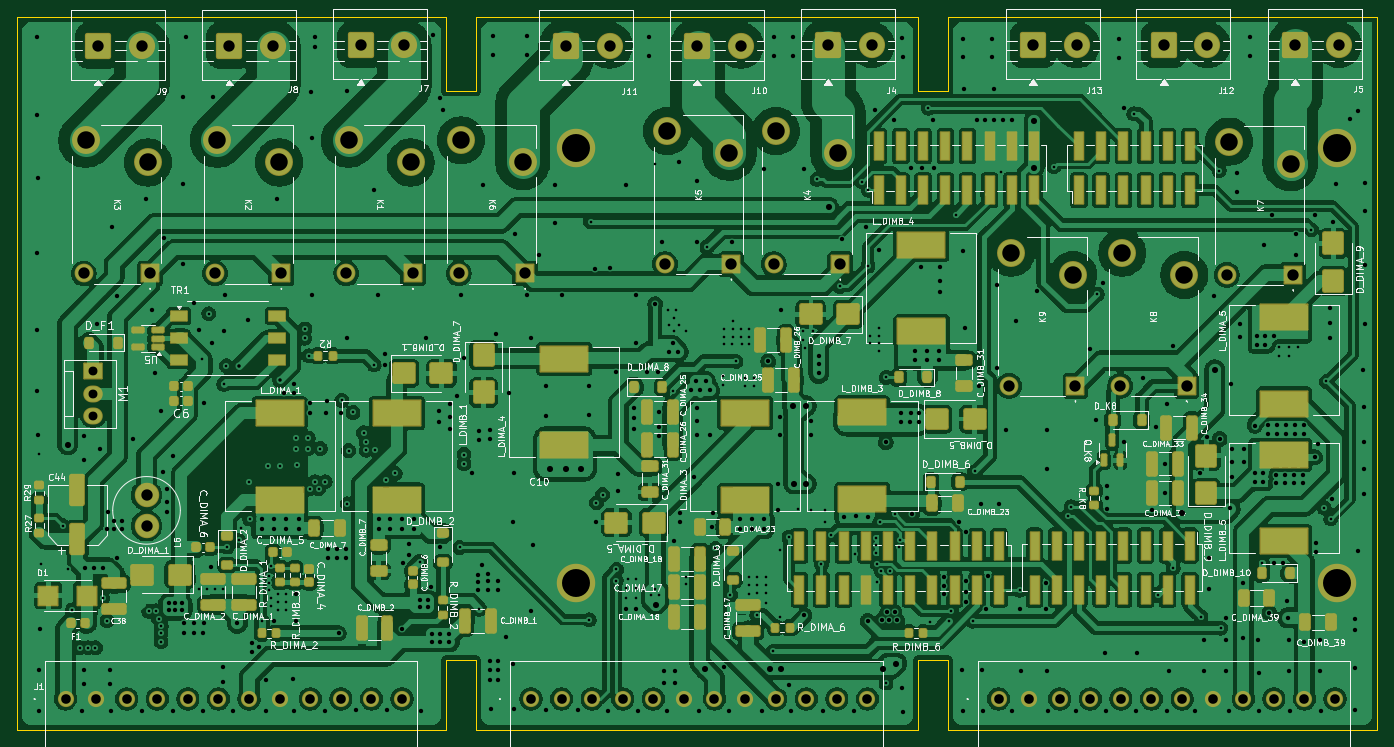
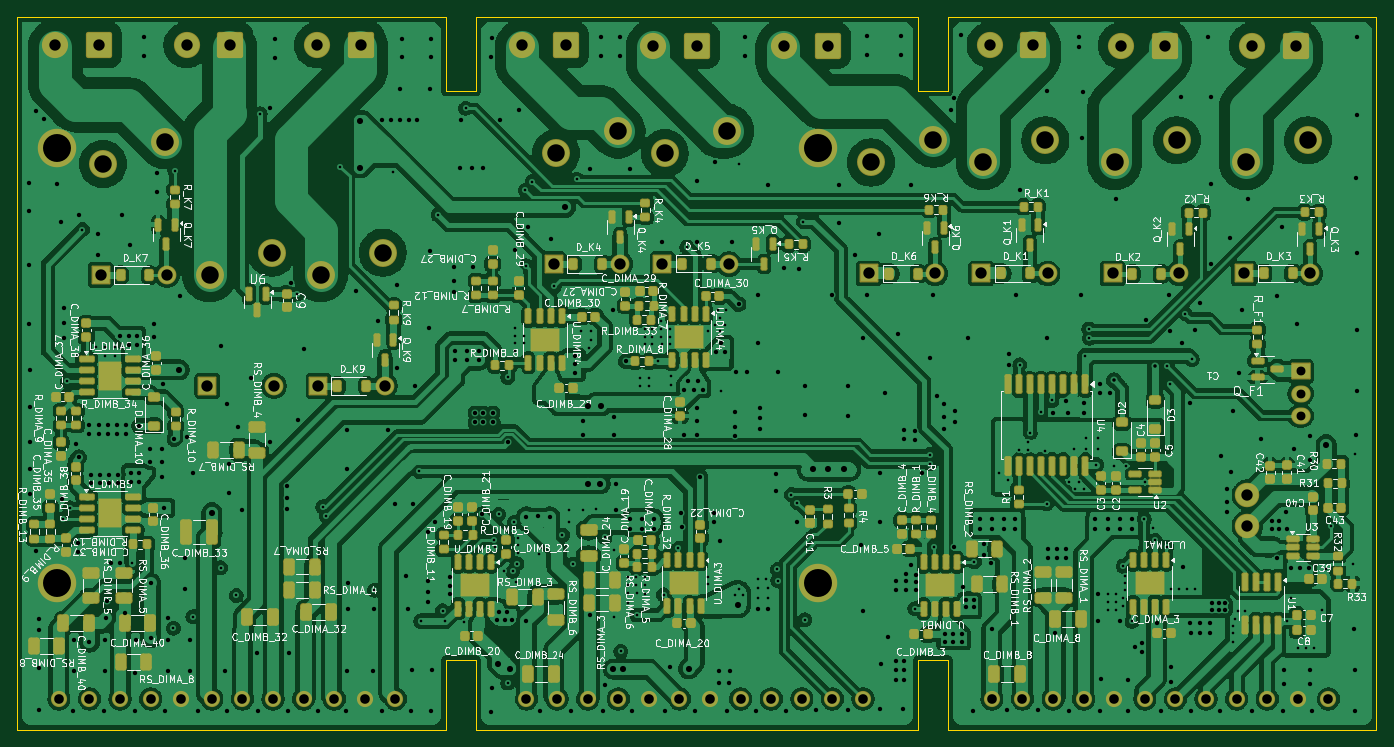
Circuit board: 13 layer files. Board 155.5 x 81.5 mm.
- bottom_copper: io-gateway-B_Cu.gbr (585203 bytes)
- bottom_mask: io-gateway-B_Mask.gbr (16835 bytes)
- paste: io-gateway-B_Paste.gbr (14244 bytes)
- bottom_silk: io-gateway-B_Silkscreen.gbr (365637 bytes)
- outline: io-gateway-Edge_Cuts.gbr (1053 bytes)
- top_copper: io-gateway-F_Cu.gbr (519841 bytes)
- top_mask: io-gateway-F_Mask.gbr (13243 bytes)
- paste: io-gateway-F_Paste.gbr (9623 bytes)
- top_silk: io-gateway-F_Silkscreen.gbr (234435 bytes)
- inner_copper: io-gateway-In1_Cu.gbr (409705 bytes)
- inner_copper: io-gateway-In2_Cu.gbr (379156 bytes)
- drill: io-gateway-NPTH.drl (269 bytes)
- drill: io-gateway-PTH.drl (13756 bytes)

=== bottom_copper: io-gateway-B_Cu.gbr (585203 bytes, source omitted) ===
=== bottom_mask: io-gateway-B_Mask.gbr (16835 bytes, source omitted) ===
=== paste: io-gateway-B_Paste.gbr (14244 bytes, source omitted) ===
=== bottom_silk: io-gateway-B_Silkscreen.gbr (365637 bytes, source omitted) ===
=== outline: io-gateway-Edge_Cuts.gbr ===
G04 #@! TF.GenerationSoftware,KiCad,Pcbnew,9.0.4*
G04 #@! TF.CreationDate,2025-10-15T13:49:25+02:00*
G04 #@! TF.ProjectId,io-gateway,696f2d67-6174-4657-9761-792e6b696361,rev?*
G04 #@! TF.SameCoordinates,Original*
G04 #@! TF.FileFunction,Profile,NP*
%FSLAX46Y46*%
G04 Gerber Fmt 4.6, Leading zero omitted, Abs format (unit mm)*
G04 Created by KiCad (PCBNEW 9.0.4) date 2025-10-15 13:49:25*
%MOMM*%
%LPD*%
G01*
G04 APERTURE LIST*
G04 #@! TA.AperFunction,Profile*
%ADD10C,0.050000*%
G04 #@! TD*
G04 APERTURE END LIST*
D10*
X98750000Y-56750000D02*
X102250000Y-56750000D01*
X102250000Y-48250000D01*
X152750000Y-48250000D01*
X152750000Y-56750000D01*
X156250000Y-56750000D01*
X156250000Y-48250000D01*
X205250000Y-48250000D01*
X205250000Y-129750000D01*
X156250000Y-129750000D01*
X156250000Y-121750000D01*
X152750000Y-121750000D01*
X152750000Y-129750000D01*
X102250000Y-129750000D01*
X102250000Y-121750000D01*
X98750000Y-121750000D01*
X98750000Y-129750000D01*
X49750000Y-129750000D01*
X49750000Y-48250000D01*
X98750000Y-48250000D01*
X98750000Y-56750000D01*
M02*

=== top_copper: io-gateway-F_Cu.gbr (519841 bytes, source omitted) ===
=== top_mask: io-gateway-F_Mask.gbr (13243 bytes, source omitted) ===
=== paste: io-gateway-F_Paste.gbr (9623 bytes, source omitted) ===
=== top_silk: io-gateway-F_Silkscreen.gbr (234435 bytes, source omitted) ===
=== inner_copper: io-gateway-In1_Cu.gbr (409705 bytes, source omitted) ===
=== inner_copper: io-gateway-In2_Cu.gbr (379156 bytes, source omitted) ===
=== drill: io-gateway-NPTH.drl ===
M48
; DRILL file {KiCad 9.0.4} date 2025-10-15T13:49:27+0200
; FORMAT={-:-/ absolute / metric / decimal}
; #@! TF.CreationDate,2025-10-15T13:49:27+02:00
; #@! TF.GenerationSoftware,Kicad,Pcbnew,9.0.4
; #@! TF.FileFunction,NonPlated,1,4,NPTH
FMAT,2
METRIC
%
G90
G05
M30

=== drill: io-gateway-PTH.drl (13756 bytes, source omitted) ===
